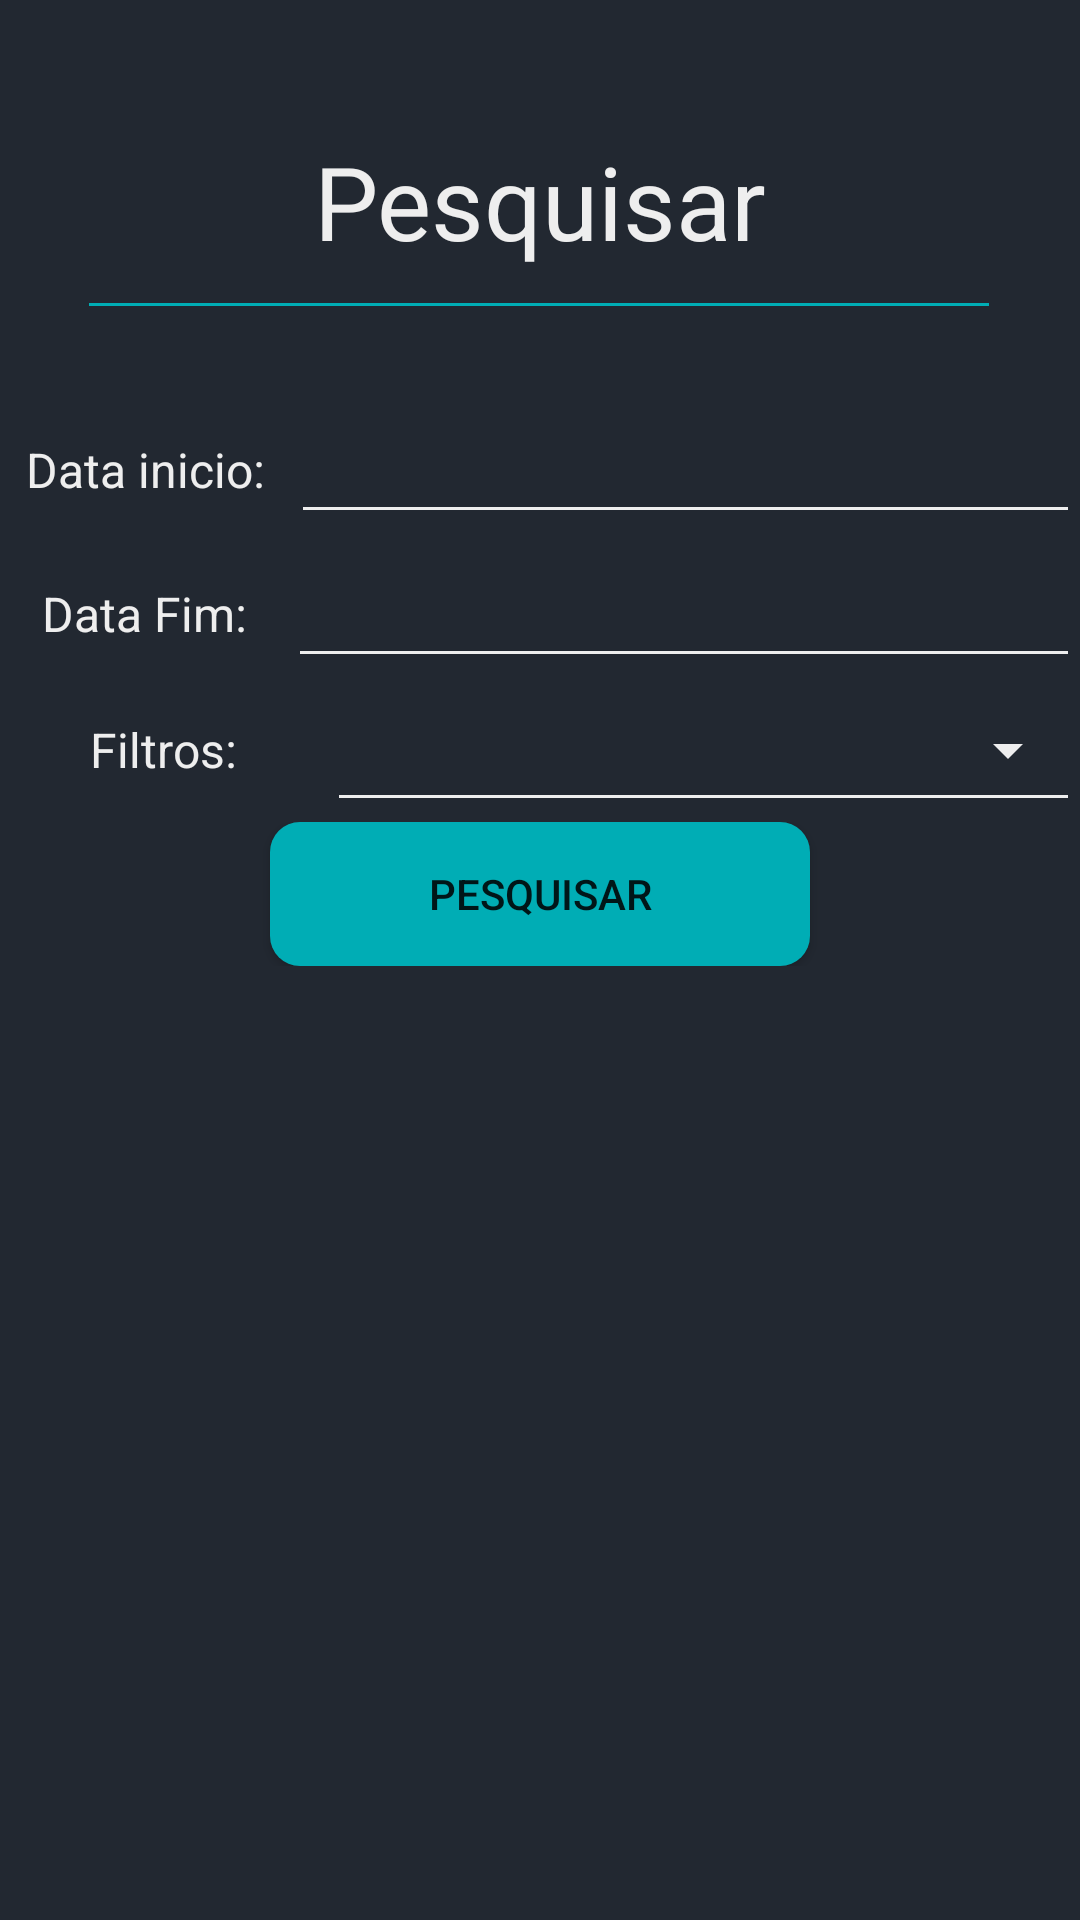

The Android layout XML behind this screen, and the referenced resources:
<!-- AndroidManifest.xml: application theme AppTheme.NoActionBar -->
<!-- res/layout/activity_search.xml -->
<?xml version="1.0" encoding="utf-8"?>
<androidx.constraintlayout.widget.ConstraintLayout xmlns:android="http://schemas.android.com/apk/res/android"
    xmlns:app="http://schemas.android.com/apk/res-auto"
    xmlns:tools="http://schemas.android.com/tools"
    android:layout_width="match_parent"
    android:layout_height="match_parent"
    android:background="#222831"
    tools:context=".createOp"
    tools:layout_editor_absoluteX="2dp"
    tools:layout_editor_absoluteY="48dp">

    <androidx.constraintlayout.widget.ConstraintLayout
        android:id="@+id/constraintTitle"
        android:layout_width="match_parent"
        android:layout_height="130dp"
        app:layout_constraintEnd_toEndOf="parent"
        app:layout_constraintStart_toStartOf="parent"
        app:layout_constraintTop_toTopOf="parent">

        <TextView
            android:id="@+id/textTitle"
            android:layout_width="wrap_content"
            android:layout_height="wrap_content"
            android:text="Pesquisar"
            android:textColor="#EEEEEE"
            android:textSize="34sp"
            app:layout_constraintBottom_toTopOf="@+id/lineTitle"
            app:layout_constraintEnd_toEndOf="parent"
            app:layout_constraintStart_toStartOf="parent"
            app:layout_constraintTop_toTopOf="parent"
            app:layout_constraintVertical_bias="0.794" />>

        <View
            android:id="@+id/lineTitle"
            android:layout_width="300dp"
            android:layout_height="1dp"
            android:layout_marginBottom="28dp"
            android:background="#00ADB5"
            app:layout_constraintBottom_toBottomOf="parent"
            app:layout_constraintEnd_toEndOf="parent"
            app:layout_constraintHorizontal_bias="0.495"
            app:layout_constraintStart_toStartOf="parent" />>
    </androidx.constraintlayout.widget.ConstraintLayout>

    <androidx.constraintlayout.widget.ConstraintLayout
        android:id="@+id/constraintLayout"
        android:layout_width="0dp"
        android:layout_height="wrap_content"
        app:layout_constraintEnd_toEndOf="parent"
        app:layout_constraintStart_toStartOf="parent"
        app:layout_constraintTop_toBottomOf="@+id/constraintTitle">

        <LinearLayout
            android:id="@+id/linearLayout"
            android:layout_width="match_parent"
            android:layout_height="wrap_content"
            android:orientation="vertical">


            <LinearLayout
                android:layout_width="match_parent"
                android:layout_height="wrap_content"
                android:orientation="horizontal">

                <TextView
                    android:id="@+id/textViewDataInicio"
                    android:layout_width="wrap_content"
                    android:layout_height="wrap_content"
                    android:layout_weight="0.25"
                    android:height="45dp"
                    android:gravity="center|center_vertical"
                    android:text="Data inicio:"
                    android:textColor="#EEEEEE"
                    android:textSize="16sp" />

                <EditText
                    android:id="@+id/editTextDataInico"
                    android:layout_width="wrap_content"
                    android:layout_height="wrap_content"
                    android:layout_weight="0.75"
                    android:backgroundTint="#EEEEEE"
                    android:ems="10"
                    android:inputType="date"
                    android:minHeight="48dp"
                    android:textColor="#EEEEEE" />
            </LinearLayout>

            <LinearLayout
                android:layout_width="match_parent"
                android:layout_height="0dp"
                android:layout_weight="0.25"
                android:orientation="horizontal">

                <TextView
                    android:id="@+id/textViewDataFim"
                    android:layout_width="78dp"
                    android:layout_height="wrap_content"
                    android:layout_weight="0.25"
                    android:height="45dp"
                    android:gravity="center|center_vertical"
                    android:text="Data Fim:"
                    android:textColor="#EEEEEE"
                    android:textSize="16sp" />

                <EditText
                    android:id="@+id/editTextDataFim"
                    android:layout_width="wrap_content"
                    android:layout_height="wrap_content"
                    android:layout_weight="0.75"
                    android:backgroundTint="#EEEEEE"
                    android:ems="10"
                    android:inputType="date"
                    android:minHeight="48dp"
                    android:textColor="#EEEEEE" />
            </LinearLayout>


            <LinearLayout
                android:layout_width="match_parent"
                android:layout_height="0dp"
                android:layout_weight="0.25"
                android:orientation="horizontal">

                <TextView
                    android:id="@+id/TextViewFiltro"
                    android:layout_width="145dp"
                    android:layout_height="wrap_content"
                    android:layout_weight="0.25"
                    android:height="48dp"
                    android:gravity="center|center_vertical"
                    android:text="Filtros:"
                    android:textColor="#EEEEEE"
                    android:textSize="16sp" />

                <Spinner
                    android:id="@+id/spinnerFilter"
                    style="@style/Widget.AppCompat.Spinner.Underlined"
                    android:layout_width="match_parent"
                    android:layout_height="48dp"
                    android:layout_weight=".75"
                    android:backgroundTint="#EEEEEE"
                    android:inputType="date"
                    android:textColor="#EEEEEE"
                    app:layout_constraintTop_toTopOf="parent" />

            </LinearLayout>

            <LinearLayout
                android:layout_width="match_parent"
                android:layout_height="match_parent"
                android:gravity="center"
                android:orientation="horizontal">

                <Button
                    android:id="@+id/buttonOrderedList"
                    android:layout_width="180dp"
                    android:layout_height="48dp"
                    android:background="@drawable/rounded_corner_blue"
                    android:onClick="searchDateFilter"
                    android:text="Pesquisar" />

            </LinearLayout>

        </LinearLayout>
    </androidx.constraintlayout.widget.ConstraintLayout>

    <ListView
        android:id="@android:id/list"
        android:layout_width="0dp"
        android:layout_height="0dp"
        app:layout_constraintBottom_toBottomOf="parent"
        app:layout_constraintEnd_toEndOf="parent"
        app:layout_constraintStart_toStartOf="parent"
        app:layout_constraintTop_toBottomOf="@+id/constraintLayout" />>

</androidx.constraintlayout.widget.ConstraintLayout>
<!-- resources referenced by this layout -->
<resources>
  <!-- drawable rounded_corner_blue (drawable) -->
  <?xml version="1.0" encoding="utf-8"?>
  <layer-list xmlns:android="http://schemas.android.com/apk/res/android">
      <item>
          <shape
              android:padding="10dp"
              android:shape="rectangle">
              <solid android:color="#00ADB5" />
              <corners android:radius="10dp" />
          </shape>
      </item>
  </layer-list>
  <style name="AppTheme.NoActionBar" parent="Theme.AppCompat.Light.DarkActionBar">
         <item name="windowActionBar">false</item>item&gt;
         <item name="windowNoTitle">true</item>item&gt;
     </style>
</resources>
